Labelled photos from "Splitted_Dataset", an image-classification folder in ibenbr/QuickDraw-Project. The possible labels are: butterfly, cat, dog, elephant, kangaroo.

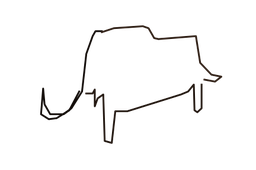
Label: elephant

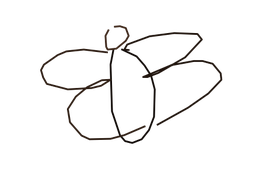
Label: butterfly

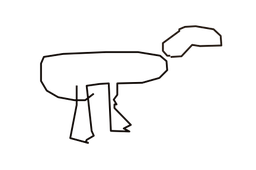
Label: dog

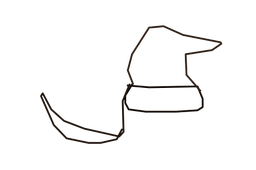
Label: kangaroo

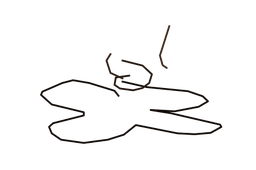
Label: butterfly

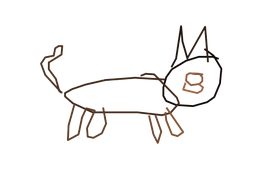
Label: cat
